Run: headless pygame with SDL's dummy video driver; simulated clock (each Clock.tick advances the game by its frame time, no real sleeping); random seed 0; keys injected as events and as key.get_pressed() state; no mouse input.
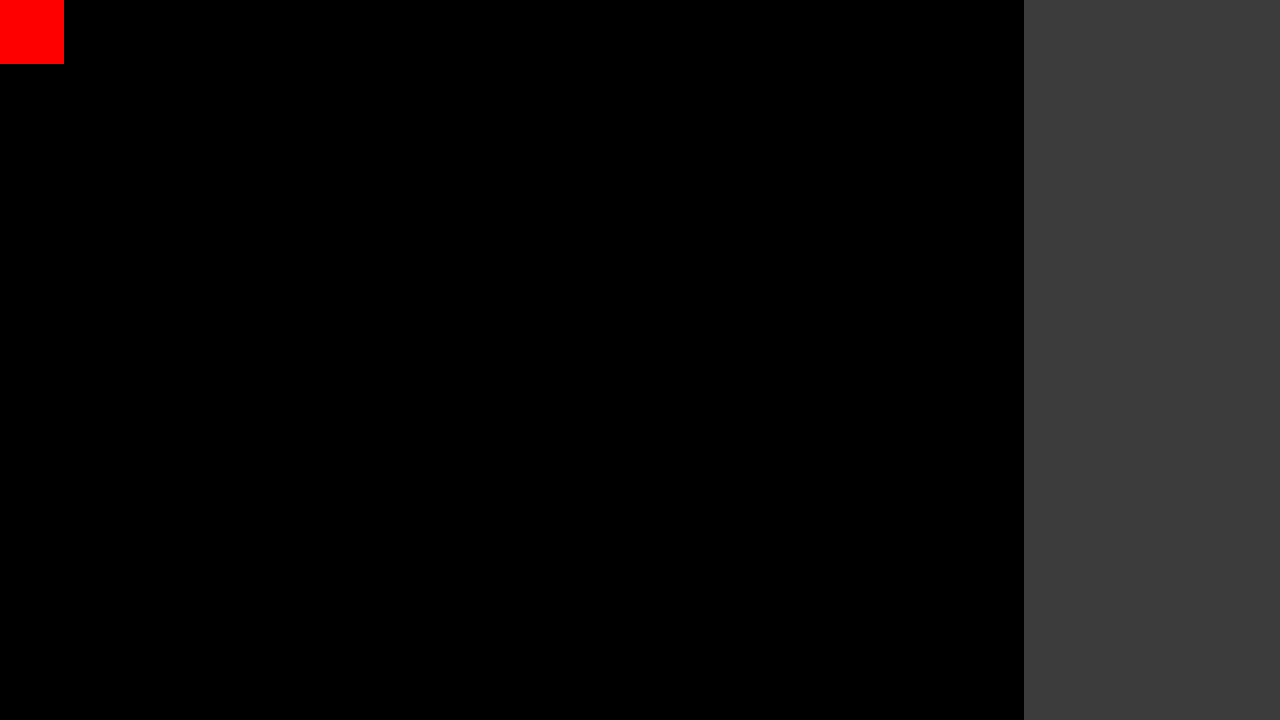
Frame 1 of 4 · flips 1–60 · no input
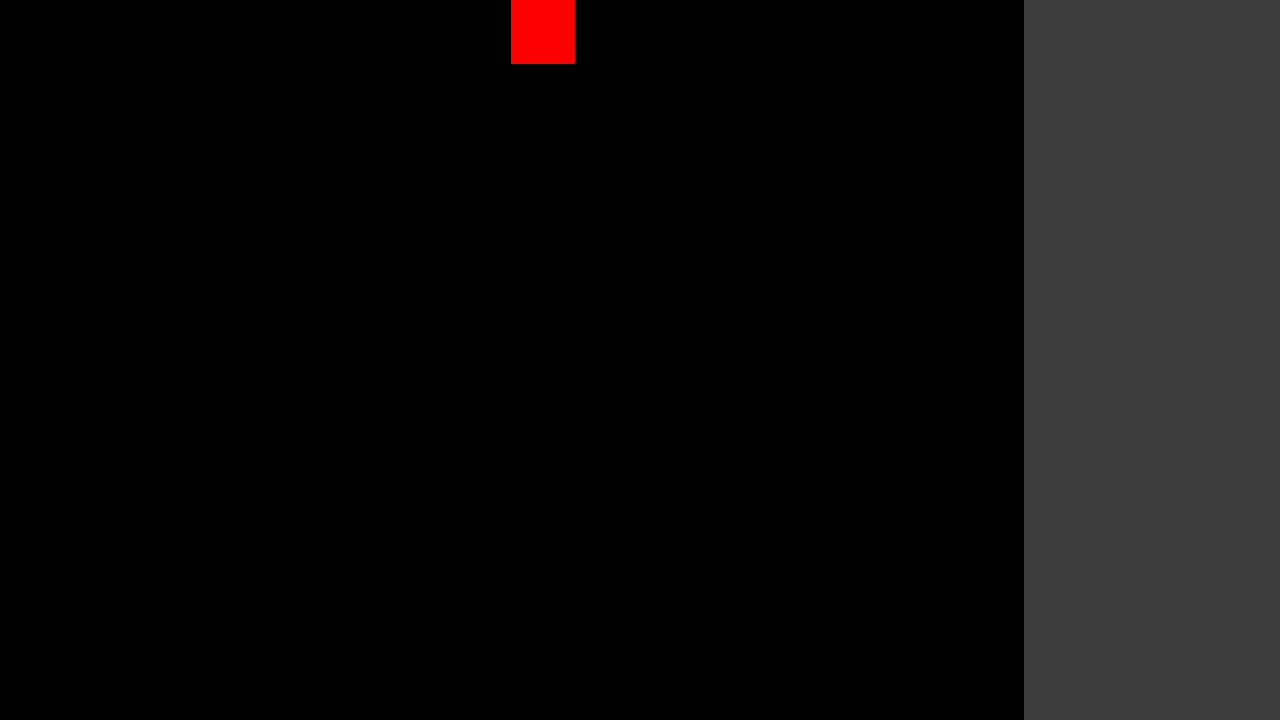
Frame 2 of 4 · flips 61–180 · tapped SPACE, RETURN · held RIGHT (→), D
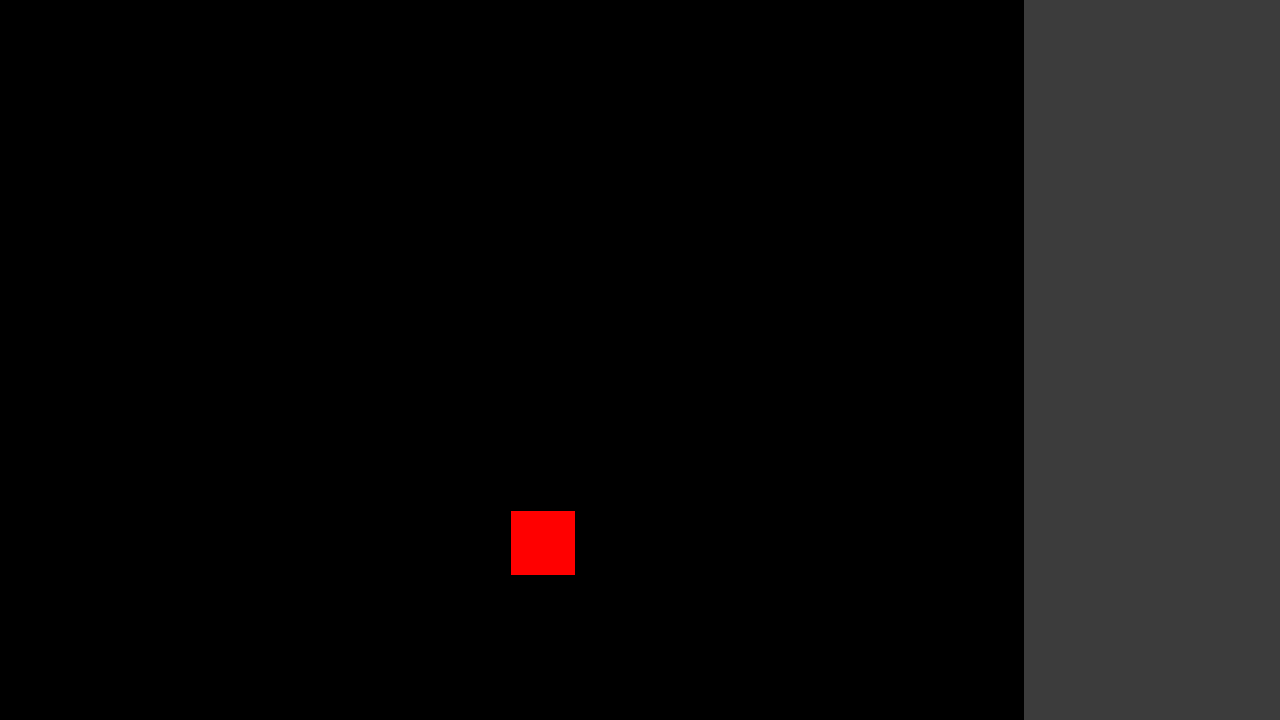
Frame 3 of 4 · flips 181–300 · held DOWN (↓), S
Frame 4 of 4 · flips 301–420 · held LEFT (←), A, UP (↑), W · screen same as frame 1, image omitted

The pygame program that drew these frames:

# Testing main.py, not used
import pygame
from pygame.locals import *

playerxy = [0, 0]
height = 720
width = 1280
fps = 30
playerSpeed = 2 #tiles per second or smth idk
clock = pygame.time.Clock()
closeGame = False

pygame.init()
window = pygame.display.set_mode((width, height))

playerSprite = pygame.Surface((64, 64))
playerSprite.fill((255, 0, 0))
#this is temporary obviously

while True:
	if closeGame:
		break
	for event in pygame.event.get():
		if event.type == pygame.QUIT:
			closeGame = True
	keys = pygame.key.get_pressed()

	distanceToMove = playerSpeed/fps
	if keys[K_a]: playerxy[0] -= distanceToMove
	elif keys[K_d]: playerxy[0] += distanceToMove
	if keys[K_w]: playerxy[1] -= distanceToMove
	elif keys[K_s]: playerxy[1] += distanceToMove
	
	window.fill((0, 0, 0))
	pygame.draw.rect(window, (60, 60, 60), ((1024, 0), (256, 720))) #i think we might want this area of the screen for ui or smth?
	window.blit(playerSprite, (playerxy[0]*64, playerxy[1]*64))
	print(playerxy)
	pygame.display.update()
	clock.tick(fps)
